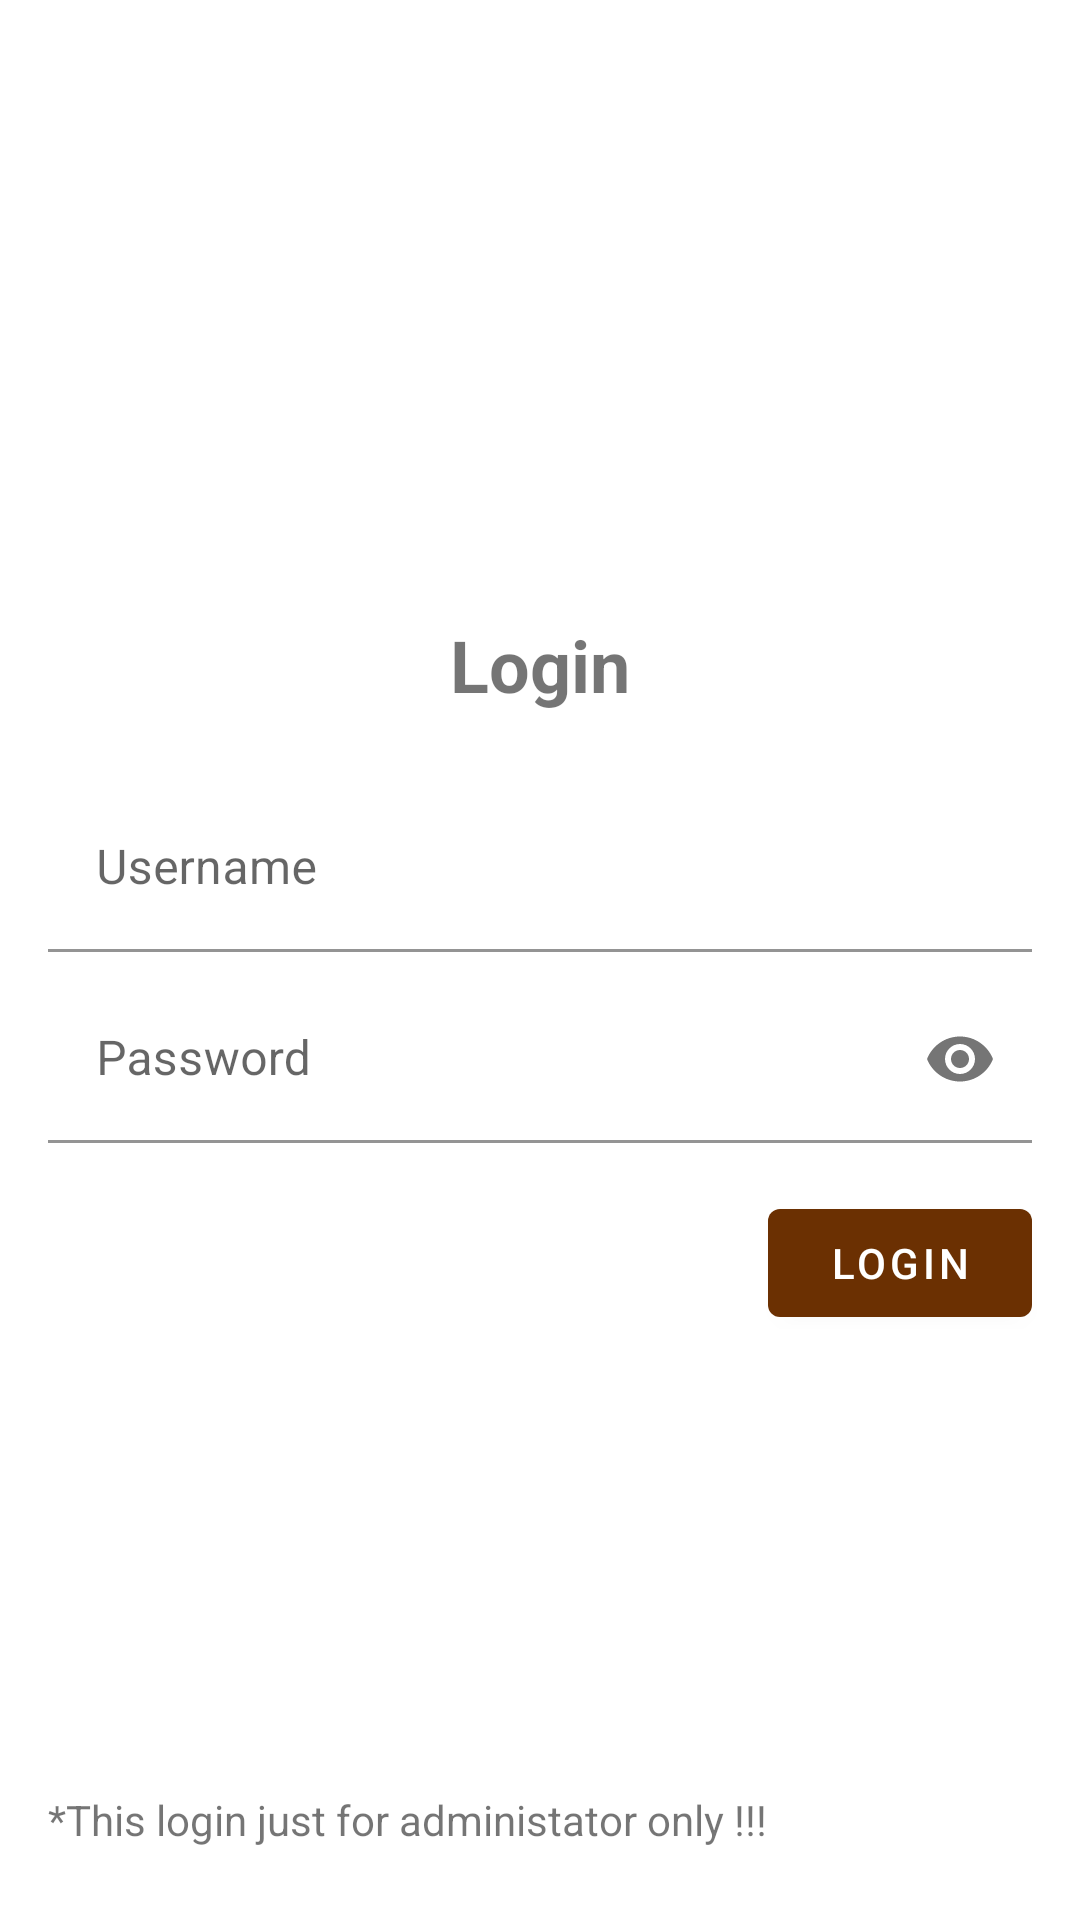

The Android layout XML behind this screen, and the referenced resources:
<!-- AndroidManifest.xml: application theme AppTheme -->
<!-- res/layout/activity_login.xml -->
<?xml version="1.0" encoding="utf-8"?>
<androidx.constraintlayout.widget.ConstraintLayout xmlns:android="http://schemas.android.com/apk/res/android"
    xmlns:app="http://schemas.android.com/apk/res-auto"
    xmlns:tools="http://schemas.android.com/tools"
    android:layout_width="match_parent"
    android:layout_height="match_parent"
    tools:context=".view.login.LoginActivity">

    <ProgressBar
        android:id="@+id/pb_login"
        android:layout_width="0dp"
        android:layout_height="wrap_content"
        android:layout_marginStart="181dp"
        android:layout_marginTop="32dp"
        android:layout_marginEnd="181dp"
        android:layout_marginBottom="181dp"
        android:visibility="invisible"
        app:layout_constraintBottom_toBottomOf="parent"
        app:layout_constraintEnd_toEndOf="parent"
        app:layout_constraintStart_toStartOf="parent"
        app:layout_constraintTop_toBottomOf="@+id/btn_login" />

    <TextView
        android:id="@+id/textView"
        android:layout_width="wrap_content"
        android:layout_height="wrap_content"
        android:text="Login"
        android:textSize="24sp"
        android:textStyle="bold"
        app:layout_constraintBottom_toBottomOf="parent"
        app:layout_constraintLeft_toLeftOf="parent"
        app:layout_constraintRight_toRightOf="parent"
        app:layout_constraintTop_toTopOf="parent"
        app:layout_constraintVertical_bias="0.338" />

    <com.google.android.material.textfield.TextInputLayout
        android:id="@+id/textInputLayout"
        android:layout_width="0dp"
        android:layout_height="wrap_content"
        android:layout_marginStart="16dp"
        android:layout_marginTop="24dp"
        android:layout_marginEnd="16dp"
        app:layout_constraintEnd_toEndOf="parent"
        app:layout_constraintStart_toStartOf="parent"
        app:layout_constraintTop_toBottomOf="@+id/textView">

        <com.google.android.material.textfield.TextInputEditText
            android:id="@+id/et_username"
            android:background="#FFF"
            android:inputType="text"
            android:maxLines="1"
            android:layout_width="match_parent"
            android:layout_height="wrap_content"
            android:hint="Username" />
    </com.google.android.material.textfield.TextInputLayout>

    <com.google.android.material.textfield.TextInputLayout
        android:id="@+id/textInputLayout2"
        android:layout_width="0dp"
        android:layout_height="wrap_content"
        android:layout_marginStart="16dp"
        android:layout_marginTop="8dp"
        android:layout_marginEnd="16dp"
        app:passwordToggleEnabled="true"
        app:layout_constraintEnd_toEndOf="parent"
        app:layout_constraintStart_toStartOf="parent"
        app:layout_constraintTop_toBottomOf="@+id/textInputLayout">

        <com.google.android.material.textfield.TextInputEditText
            android:id="@+id/et_password"
            android:layout_width="match_parent"
            android:background="#FFF"
            android:inputType="textPassword"
            android:lines="1"
            android:layout_height="wrap_content"
            android:hint="Password" />
    </com.google.android.material.textfield.TextInputLayout>

    <com.google.android.material.button.MaterialButton
        android:id="@+id/btn_login"
        android:layout_width="wrap_content"
        android:layout_height="wrap_content"
        android:layout_marginStart="32dp"
        android:layout_marginTop="16dp"
        android:layout_marginEnd="16dp"
        android:text="Login"
        app:layout_constraintEnd_toEndOf="parent"
        app:layout_constraintHorizontal_bias="1.0"
        app:layout_constraintStart_toStartOf="parent"
        app:layout_constraintTop_toBottomOf="@+id/textInputLayout2" />

    <TextView
        android:id="@+id/textView5"
        android:layout_width="wrap_content"
        android:layout_height="wrap_content"
        android:layout_marginStart="16dp"
        android:layout_marginBottom="24dp"
        android:text="*This login just for administator only !!!"
        android:textColor="@color/flat_red_1"
        app:layout_constraintBottom_toBottomOf="parent"
        app:layout_constraintEnd_toEndOf="parent"
        app:layout_constraintHorizontal_bias="0.0"
        app:layout_constraintStart_toStartOf="parent" />

</androidx.constraintlayout.widget.ConstraintLayout>
<!-- resources referenced by this layout -->
<resources>
  <style name="AppTheme" parent="Theme.MaterialComponents.Light.NoActionBar">
          
          <item name="colorPrimary">@color/colorPrimary</item>
          <item name="colorPrimaryDark">@color/colorPrimaryDark</item>
          <item name="colorAccent">@color/colorAccent</item>
          <item name="drawerArrowStyle">@style/DrawerArrowStyle</item>
      </style>
  <color name="colorPrimary">#6B3002</color>
  <color name="colorPrimaryDark">#994B0E</color>
  <color name="colorAccent">#F57F17</color>
  <style name="DrawerArrowStyle" parent="Widget.AppCompat.DrawerArrowToggle">
          <item name="spinBars">true</item>
          <item name="color">@android:color/white</item>
      </style>
</resources>
